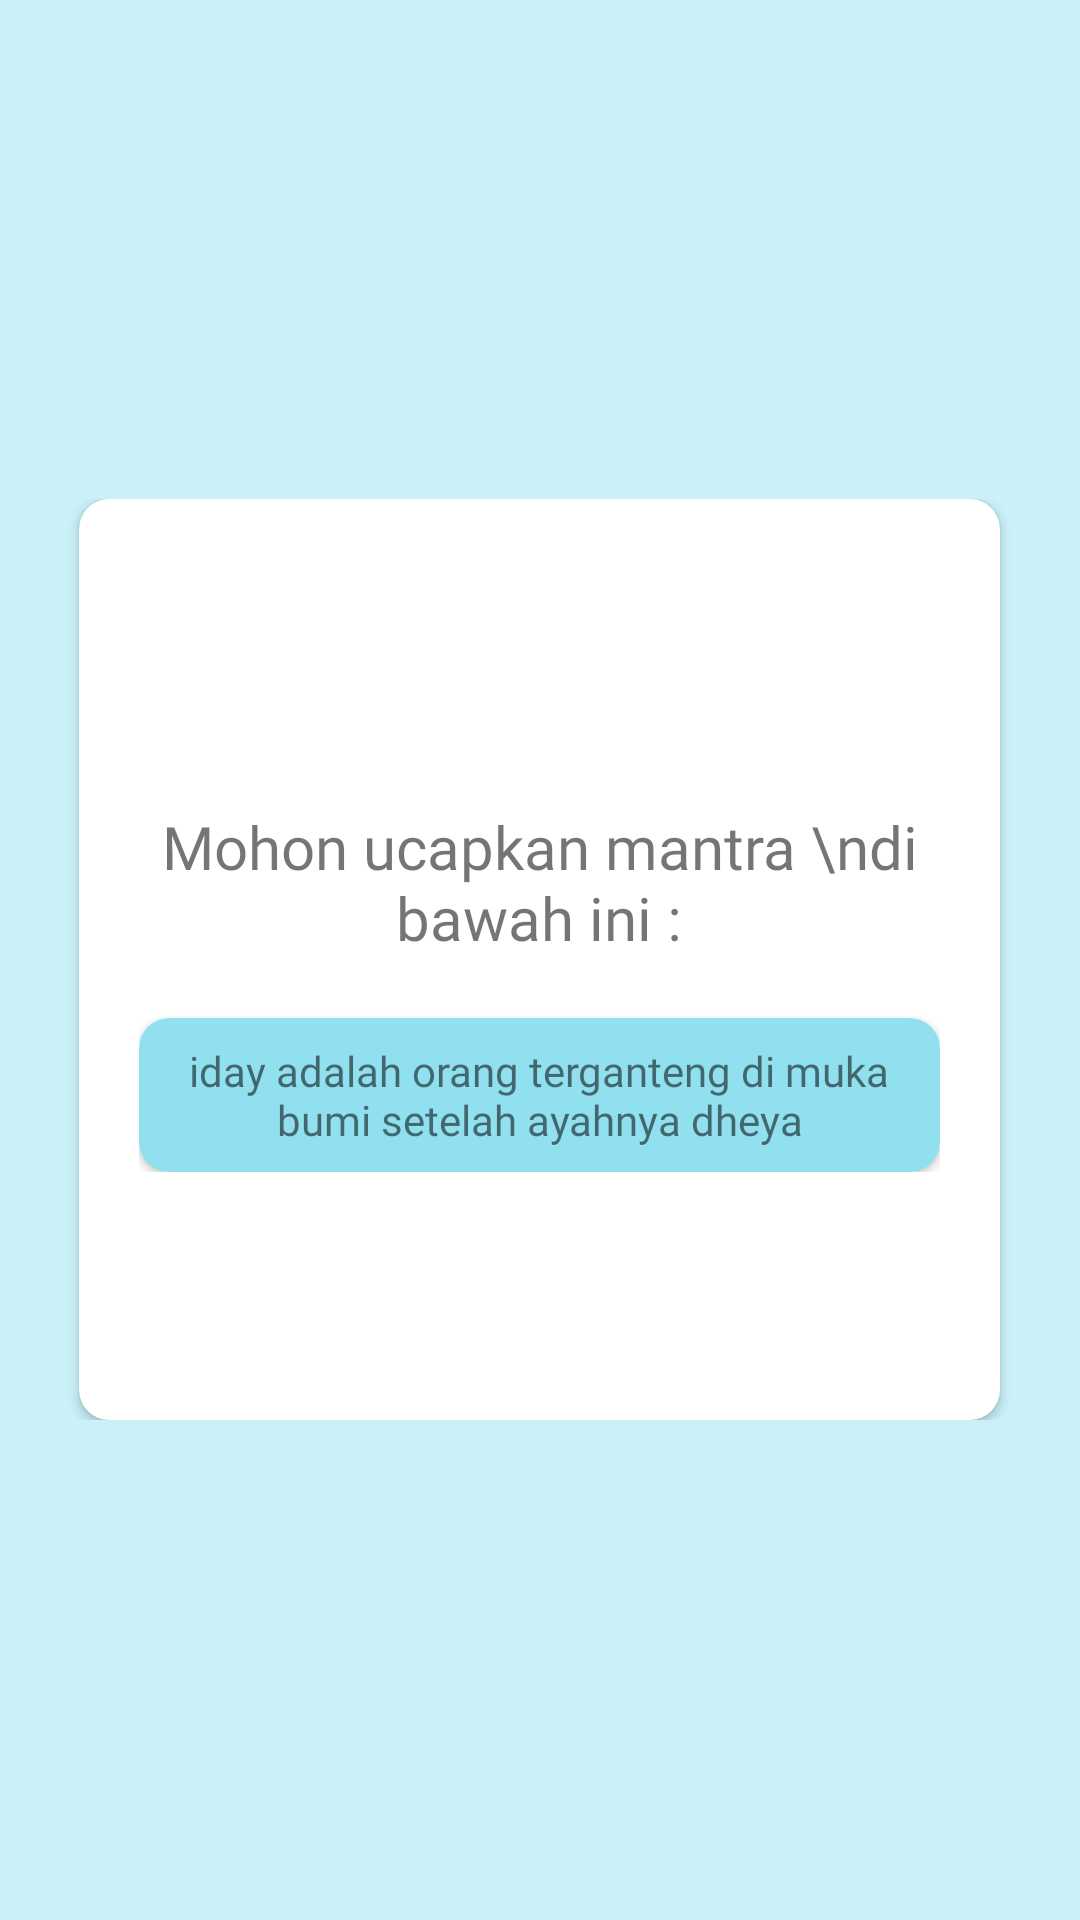

Layout XML and referenced resources for this Android screen:
<!-- AndroidManifest.xml: application theme Theme.ProjectBirthday -->
<!-- res/layout/activity_present.xml -->
<?xml version="1.0" encoding="utf-8"?>
<RelativeLayout xmlns:android="http://schemas.android.com/apk/res/android"
    xmlns:app="http://schemas.android.com/apk/res-auto"
    xmlns:tools="http://schemas.android.com/tools"
    android:layout_width="match_parent"
    android:layout_height="match_parent"
    android:background="@color/light_blue"
    tools:context=".present">

    <LinearLayout
        android:layout_width="match_parent"
        android:layout_height="wrap_content"
        android:layout_centerHorizontal="true"
        android:layout_centerVertical="true"
        android:gravity="center"
        android:orientation="vertical">


        <androidx.cardview.widget.CardView
            android:layout_width="307dp"
            android:layout_height="307dp"
            android:layout_gravity="center"
            app:cardCornerRadius="10dp"
            >

            <ImageView
                android:layout_width="match_parent"
                android:layout_height="30dp"
                android:src="@drawable/giftbox"
                android:layout_marginTop="40dp"/>

            <LinearLayout
                android:layout_margin="20dp"
                android:layout_width="match_parent"
                android:layout_height="wrap_content"
                android:orientation="vertical"
                android:layout_gravity="center">


                <TextView
                    android:layout_marginTop="20dp"
                        android:layout_width="match_parent"
                        android:layout_height="wrap_content"
                        android:textSize="20dp"
                        android:fontFamily="@font/poppins_bold"
                        android:lines="2"
                        android:text="Mohon ucapkan mantra \ndi bawah ini :"
                        android:textAlignment="center" />

                    <androidx.cardview.widget.CardView
                        android:layout_marginTop="20dp"
                        android:layout_width="wrap_content"
                        android:layout_height="wrap_content"
                        android:background="@color/blue_main"
                        app:cardBackgroundColor="@color/blue_main"
                        app:cardCornerRadius="10dp">

                        <TextView
                            android:layout_width="match_parent"
                            android:layout_height="wrap_content"
                            android:text="iday adalah orang terganteng di muka bumi setelah ayahnya dheya"
                            android:fontFamily="@font/poppins_medium"
                            android:textAlignment="center"
                            android:layout_margin="8dp"/>

                    </androidx.cardview.widget.CardView>
            </LinearLayout>


        </androidx.cardview.widget.CardView>
    </LinearLayout>
</RelativeLayout>
<!-- resources referenced by this layout -->
<resources>
  <color name="blue_main">#90E0EF</color>
  <color name="light_blue">#CAF0F8</color>
  <style name="Theme.ProjectBirthday" parent="Theme.MaterialComponents.DayNight.DarkActionBar">
          
          <item name="colorPrimary">@color/blue_main</item>
          <item name="colorPrimaryVariant">@color/light_blue</item>
          <item name="colorOnPrimary">@color/black</item>
          
          <item name="colorSecondary">@color/teal_200</item>
          <item name="colorSecondaryVariant">@color/light_blue</item>
          <item name="colorOnSecondary">@color/black</item>
          
          <item name="android:statusBarColor" tools:targetApi="l">?attr/colorPrimaryVariant</item>
          
      </style>
  <color name="black">#FF000000</color>
  <color name="teal_200">#FF03DAC5</color>
</resources>
